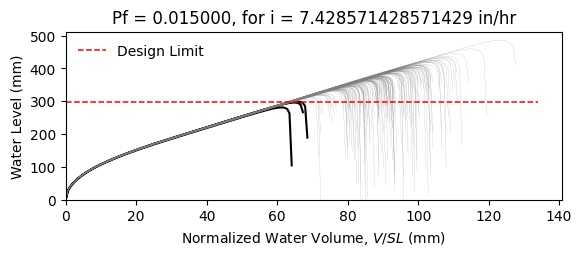

The file beside this chart, header and first rows:
W12X19, L = 360.0 in, slope = 0.020833333333333332 in/in, dead load = 6.944444444444444e-05 kip/in…
zwlim AISC Appendix 2, zwlim DAMP, zwlim Proposed for ASCE 7, zwlim Neglect Ponding, dhnom Denver, dhnom New York, dhnom New Orleans, dh Denver, dh New York, dh New Orleans, dmax
11.37, 10.83, 9.945, 12.05, 0.9904, 0.9904, 0.9904, 1.926, 1.926, 1.926, 15.61, Safe, 
11.37, 10.83, 9.945, 12.05, 0.9904, 0.9904, 0.9904, 1.926, 1.926, 1.926, 13.79, Safe, 
11.37, 10.83, 9.945, 12.05, 0.9904, 0.9904, 0.9904, 1.926, 1.926, 1.926, 13.38, Safe, 
11.37, 10.83, 9.945, 12.05, 0.9904, 0.9904, 0.9904, 1.926, 1.926, 1.926, 15.63, Safe, 
11.37, 10.83, 9.945, 12.05, 0.9904, 0.9904, 0.9904, 1.926, 1.926, 1.926, 12.99, Safe, 
11.37, 10.83, 9.945, 12.05, 0.9904, 0.9904, 0.9904, 1.926, 1.926, 1.926, 19.12, Safe, 
11.37, 10.83, 9.945, 12.05, 0.9904, 0.9904, 0.9904, 1.926, 1.926, 1.926, 14.53, Safe, 
11.37, 10.83, 9.945, 12.05, 0.9904, 0.9904, 0.9904, 1.926, 1.926, 1.926, 13.23, Safe, 
11.37, 10.83, 9.945, 12.05, 0.9904, 0.9904, 0.9904, 1.926, 1.926, 1.926, 15.2, Safe, 
11.37, 10.83, 9.945, 12.05, 0.9904, 0.9904, 0.9904, 1.926, 1.926, 1.926, 14.29, Safe, 
11.37, 10.83, 9.945, 12.05, 0.9904, 0.9904, 0.9904, 1.926, 1.926, 1.926, 12.56, Safe, 
11.37, 10.83, 9.945, 12.05, 0.9904, 0.9904, 0.9904, 1.926, 1.926, 1.926, 12.22, Safe, 
11.37, 10.83, 9.945, 12.05, 0.9904, 0.9904, 0.9904, 1.926, 1.926, 1.926, 15.45, Safe, 
11.37, 10.83, 9.945, 12.05, 0.9904, 0.9904, 0.9904, 1.926, 1.926, 1.926, 13.52, Safe, 
11.37, 10.83, 9.945, 12.05, 0.9904, 0.9904, 0.9904, 1.926, 1.926, 1.926, 15.57, Safe, 
11.37, 10.83, 9.945, 12.05, 0.9904, 0.9904, 0.9904, 1.926, 1.926, 1.926, 14.23, Safe, 
11.37, 10.83, 9.945, 12.05, 0.9904, 0.9904, 0.9904, 1.926, 1.926, 1.926, 14.68, Safe, 
11.37, 10.83, 9.945, 12.05, 0.9904, 0.9904, 0.9904, 1.926, 1.926, 1.926, 16.08, Safe, 
11.37, 10.83, 9.945, 12.05, 0.9904, 0.9904, 0.9904, 1.926, 1.926, 1.926, 13.24, Safe, 
11.37, 10.83, 9.945, 12.05, 0.9904, 0.9904, 0.9904, 1.926, 1.926, 1.926, 13.94, Safe, 
11.37, 10.83, 9.945, 12.05, 0.9904, 0.9904, 0.9904, 1.926, 1.926, 1.926, 13.11, Safe, 
11.37, 10.83, 9.945, 12.05, 0.9904, 0.9904, 0.9904, 1.926, 1.926, 1.926, 15.49, Safe, 
11.37, 10.83, 9.945, 12.05, 0.9904, 0.9904, 0.9904, 1.926, 1.926, 1.926, 15.9, Safe, 
11.37, 10.83, 9.945, 12.05, 0.9904, 0.9904, 0.9904, 1.926, 1.926, 1.926, 14.39, Safe, 
11.37, 10.83, 9.945, 12.05, 0.9904, 0.9904, 0.9904, 1.926, 1.926, 1.926, 13.87, Safe, 
11.37, 10.83, 9.945, 12.05, 0.9904, 0.9904, 0.9904, 1.926, 1.926, 1.926, 12.24, Safe, 
11.37, 10.83, 9.945, 12.05, 0.9904, 0.9904, 0.9904, 1.926, 1.926, 1.926, 15.19, Safe, 
11.37, 10.83, 9.945, 12.05, 0.9904, 0.9904, 0.9904, 1.926, 1.926, 1.926, 14.77, Safe, 
11.37, 10.83, 9.945, 12.05, 0.9904, 0.9904, 0.9904, 1.926, 1.926, 1.926, 13.29, Safe, 
11.37, 10.83, 9.945, 12.05, 0.9904, 0.9904, 0.9904, 1.926, 1.926, 1.926, 16.51, Safe, 
11.37, 10.83, 9.945, 12.05, 0.9904, 0.9904, 0.9904, 1.926, 1.926, 1.926, 14.8, Safe, 
11.37, 10.83, 9.945, 12.05, 0.9904, 0.9904, 0.9904, 1.926, 1.926, 1.926, 15.11, Safe, 
11.37, 10.83, 9.945, 12.05, 0.9904, 0.9904, 0.9904, 1.926, 1.926, 1.926, 13.66, Safe, 
11.37, 10.83, 9.945, 12.05, 0.9904, 0.9904, 0.9904, 1.926, 1.926, 1.926, 16.15, Safe, 
11.37, 10.83, 9.945, 12.05, 0.9904, 0.9904, 0.9904, 1.926, 1.926, 1.926, 15.36, Safe, 
11.37, 10.83, 9.945, 12.05, 0.9904, 0.9904, 0.9904, 1.926, 1.926, 1.926, 13.24, Safe, 
11.37, 10.83, 9.945, 12.05, 0.9904, 0.9904, 0.9904, 1.926, 1.926, 1.926, 14.83, Safe, 
11.37, 10.83, 9.945, 12.05, 0.9904, 0.9904, 0.9904, 1.926, 1.926, 1.926, 15.17, Safe, 
11.37, 10.83, 9.945, 12.05, 0.9904, 0.9904, 0.9904, 1.926, 1.926, 1.926, 15.81, Safe, 
11.37, 10.83, 9.945, 12.05, 0.9904, 0.9904, 0.9904, 1.926, 1.926, 1.926, 12.71, Safe, 
11.37, 10.83, 9.945, 12.05, 0.9904, 0.9904, 0.9904, 1.926, 1.926, 1.926, 16.23, Safe, 
11.37, 10.83, 9.945, 12.05, 0.9904, 0.9904, 0.9904, 1.926, 1.926, 1.926, 13.74, Safe, 
11.37, 10.83, 9.945, 12.05, 0.9904, 0.9904, 0.9904, 1.926, 1.926, 1.926, 14.28, Safe, 
11.37, 10.83, 9.945, 12.05, 0.9904, 0.9904, 0.9904, 1.926, 1.926, 1.926, 14.09, Safe, 
11.37, 10.83, 9.945, 12.05, 0.9904, 0.9904, 0.9904, 1.926, 1.926, 1.926, 15.86, Safe, 
11.37, 10.83, 9.945, 12.05, 0.9904, 0.9904, 0.9904, 1.926, 1.926, 1.926, 12.6, Safe, 
11.37, 10.83, 9.945, 12.05, 0.9904, 0.9904, 0.9904, 1.926, 1.926, 1.926, 14.57, Safe, 
11.37, 10.83, 9.945, 12.05, 0.9904, 0.9904, 0.9904, 1.926, 1.926, 1.926, 13.57, Safe, 
11.37, 10.83, 9.945, 12.05, 0.9904, 0.9904, 0.9904, 1.926, 1.926, 1.926, 14.6, Safe, 
11.37, 10.83, 9.945, 12.05, 0.9904, 0.9904, 0.9904, 1.926, 1.926, 1.926, 13.31, Safe, 
11.37, 10.83, 9.945, 12.05, 0.9904, 0.9904, 0.9904, 1.926, 1.926, 1.926, 15.47, Safe, 
11.37, 10.83, 9.945, 12.05, 0.9904, 0.9904, 0.9904, 1.926, 1.926, 1.926, 11.77, Fail, 
11.37, 10.83, 9.945, 12.05, 0.9904, 0.9904, 0.9904, 1.926, 1.926, 1.926, 14.66, Safe, 
11.37, 10.83, 9.945, 12.05, 0.9904, 0.9904, 0.9904, 1.926, 1.926, 1.926, 13.65, Safe, 
11.37, 10.83, 9.945, 12.05, 0.9904, 0.9904, 0.9904, 1.926, 1.926, 1.926, 16.55, Safe, 
11.37, 10.83, 9.945, 12.05, 0.9904, 0.9904, 0.9904, 1.926, 1.926, 1.926, 13.45, Safe, 
11.37, 10.83, 9.945, 12.05, 0.9904, 0.9904, 0.9904, 1.926, 1.926, 1.926, 14.3, Safe, 
11.37, 10.83, 9.945, 12.05, 0.9904, 0.9904, 0.9904, 1.926, 1.926, 1.926, 13.47, Safe, 
11.37, 10.83, 9.945, 12.05, 0.9904, 0.9904, 0.9904, 1.926, 1.926, 1.926, 12.39, Safe, 
... 142 more rows
